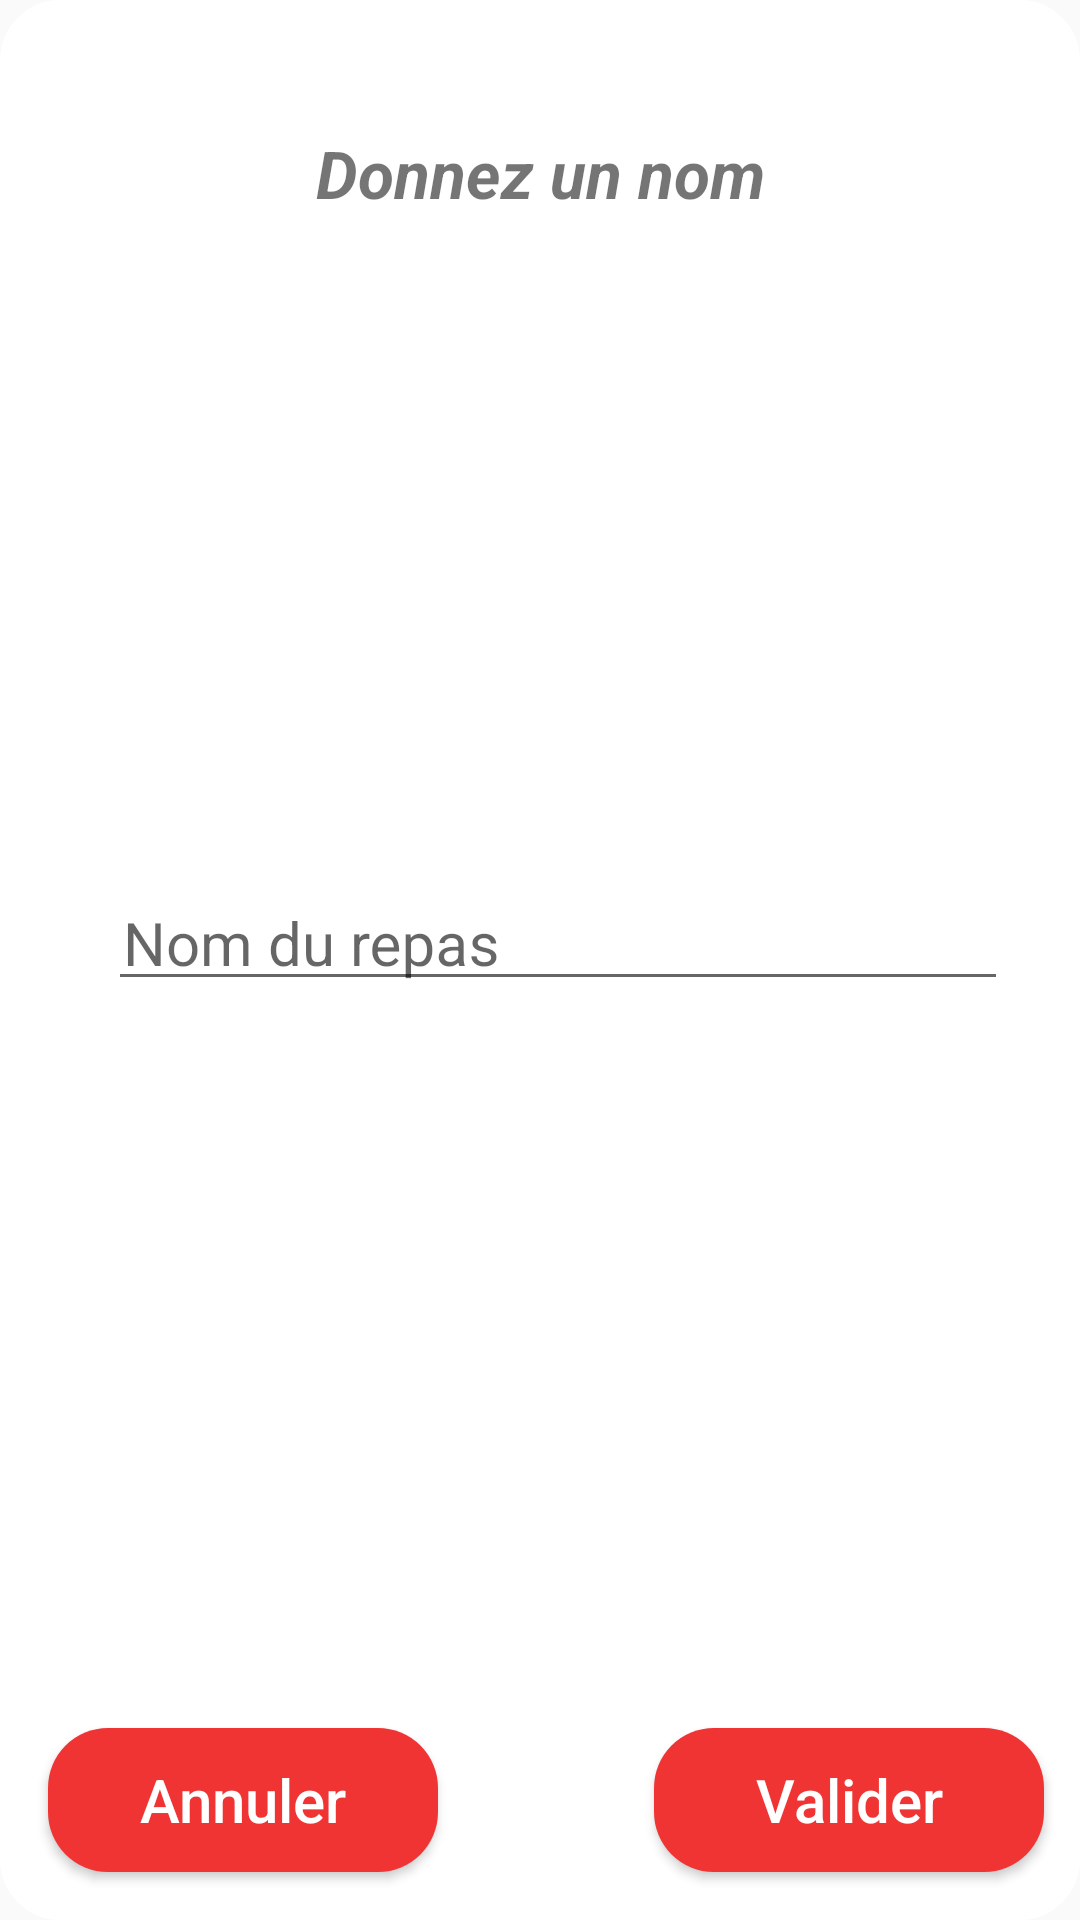

Reconstruct the res/layout file that produces this screen, plus the resources it refers to.
<!-- AndroidManifest.xml: application theme AppTheme -->
<!-- res/layout/name_repas_dialog_layout.xml -->
<?xml version="1.0" encoding="utf-8"?>

<android.support.constraint.ConstraintLayout

    xmlns:android="http://schemas.android.com/apk/res/android"
    xmlns:app="http://schemas.android.com/apk/res-auto"
    xmlns:tools="http://schemas.android.com/tools"
    android:layout_width="wrap_content"
    android:layout_height="wrap_content"
    android:minWidth="400dp"
    android:focusableInTouchMode="true"
    android:minHeight="255dp"
    android:background="@drawable/rounded_layout"
    android:layout_gravity="center"
    android:gravity="center">

    <Button
        android:id="@+id/annuler_nom_repas"
        android:layout_width="130dp"
        android:layout_height="wrap_content"
        android:layout_alignParentStart="true"
        android:layout_alignParentBottom="true"
        android:layout_marginStart="16dp"
        android:layout_marginBottom="16dp"
        android:background="@drawable/rounded_button"
        android:text="@string/annuler"
        android:textSize="20sp"
        android:textAllCaps="false"
        android:textColor="@color/white"
        app:layout_constraintBottom_toBottomOf="parent"
        app:layout_constraintStart_toStartOf="parent" />

    <Button
        android:id="@+id/valider_nom_repas"
        android:layout_width="130dp"
        android:layout_height="wrap_content"
        android:layout_alignParentEnd="true"
        android:layout_alignParentBottom="true"
        android:layout_marginEnd="12dp"
        android:layout_marginBottom="16dp"
        android:background="@drawable/rounded_button"
        android:text="@string/valider"
        android:textAllCaps="false"
        android:textColor="@color/white"
        android:textSize="20sp"
        app:layout_constraintBottom_toBottomOf="parent"
        app:layout_constraintEnd_toEndOf="parent" />

    <android.support.design.widget.TextInputLayout
        android:id="@+id/nom_repas_layout"
        android:layout_width="300dp"
        android:layout_height="70dp"
        android:layout_marginStart="20dp"
        android:layout_marginEnd="8dp"
        android:gravity="center"
        android:hint="@string/nom_repas"
        app:errorEnabled="true"
        app:layout_constraintBottom_toBottomOf="parent"
        app:layout_constraintEnd_toEndOf="parent"
        app:layout_constraintStart_toStartOf="parent"
        app:layout_constraintTop_toTopOf="parent">

        <android.support.design.widget.TextInputEditText
            android:id="@+id/nom_repas_replace"
            android:layout_width="match_parent"
            android:layout_height="wrap_content"
            android:textSize="20sp"
            android:layout_gravity="center"
            android:padding="5dp" />
    </android.support.design.widget.TextInputLayout>

    <TextView
        android:id="@+id/label_repas"
        android:layout_width="wrap_content"
        android:layout_height="wrap_content"
        android:layout_marginTop="28dp"
        android:layout_marginBottom="8dp"
        android:gravity="center"
        android:text="@string/donnez_nom"
        android:textSize="22sp"

        android:textStyle="bold|italic"
        app:layout_constraintBottom_toBottomOf="parent"
        app:layout_constraintEnd_toEndOf="parent"
        app:layout_constraintStart_toStartOf="parent"
        app:layout_constraintTop_toTopOf="parent"
        app:layout_constraintVertical_bias="0.026" />
</android.support.constraint.ConstraintLayout>
<!-- resources referenced by this layout -->
<resources>
  <color name="white">#ffff</color>
  <!-- drawable rounded_button (drawable) -->
  <?xml version="1.0" encoding="utf-8"?>
  
  <selector
      xmlns:android="http://schemas.android.com/apk/res/android"
      android:color="@color/rose_saumon_flashy">
      <item>
  
          <shape android:layout_width="wrap_content" android:shape="rectangle">
  
              <corners
  
                  android:radius="20dp"/>
  
              <solid android:color="@color/rose_saumon"/>
  
          </shape>
  
      </item>
  
  
  </selector>
  <!-- drawable rounded_layout (drawable) -->
  <?xml version="1.0" encoding="utf-8"?>
  
  <selector
      xmlns:android="http://schemas.android.com/apk/res/android"
      android:color="@color/white">
      <item>
  
          <shape android:layout_width="wrap_content" android:shape="rectangle">
  
              <corners
  
                  android:radius="20dp" />
  
              <solid android:color="@color/white" />
  
          </shape>
  
      </item>
  
  
  </selector>
  <string name="annuler">Annuler</string>
  <string name="donnez_nom">Donnez un nom</string>
  <string name="nom_repas">Nom du repas</string>
  <string name="valider">Valider</string>
  <style name="AppTheme" parent="Theme.AppCompat.Light.NoActionBar">
  
          
  
          <item name="colorPrimary">@color/colorPrimary</item>
          <item name="colorPrimaryDark">@color/colorPrimaryDark</item>
          <item name="colorAccent">@color/colorAccent</item>
  
      </style>
  <color name="rose_saumon_flashy">#FF1A1A</color>
  <color name="rose_saumon">#F03434</color>
  <color name="colorPrimary">#008577</color>
  <color name="colorPrimaryDark">#00574B</color>
  <color name="colorAccent">#D81B60</color>
</resources>
